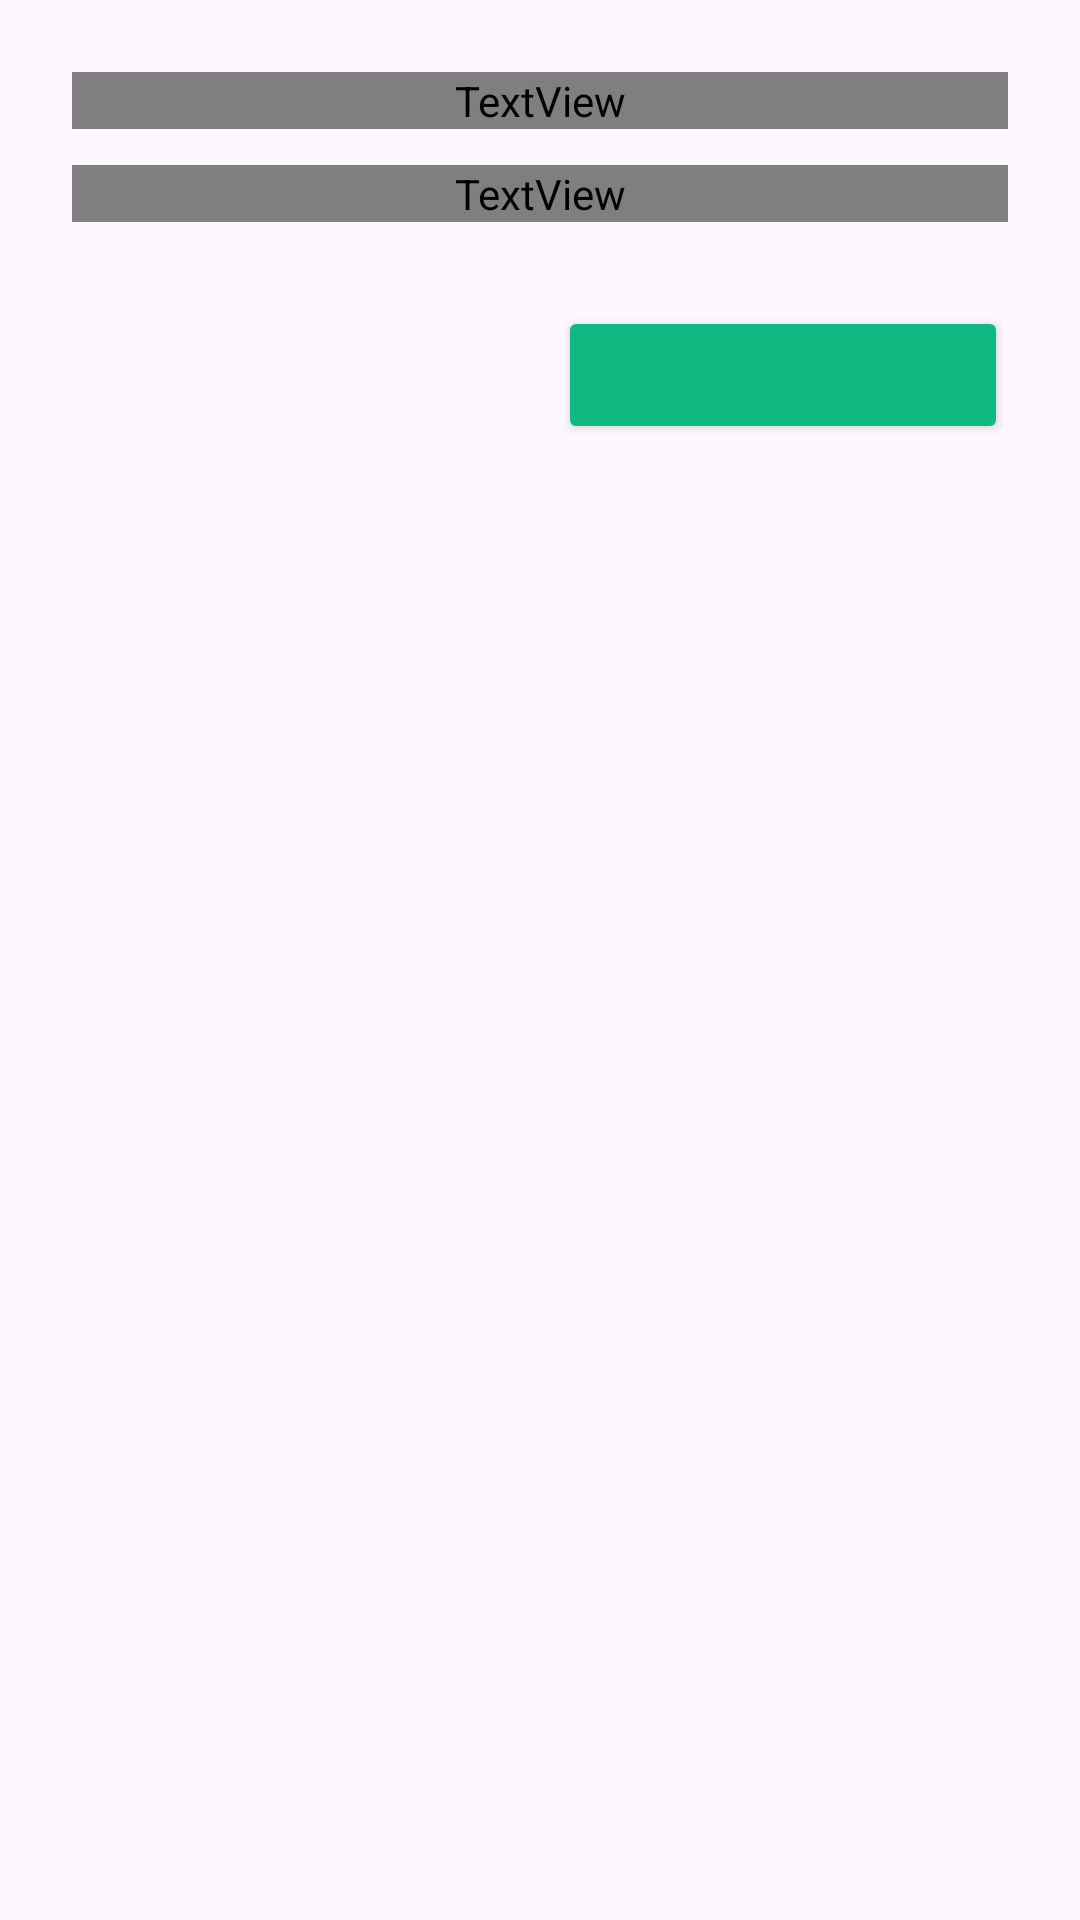

Here is an Android app screen rendered from its layout file. Give the layout XML and the strings, colors and styles it references.
<!-- AndroidManifest.xml: application theme Theme.FamsPay -->
<!-- res/layout/dialog_design_confirm.xml -->
<?xml version="1.0" encoding="utf-8"?>
<androidx.constraintlayout.widget.ConstraintLayout xmlns:android="http://schemas.android.com/apk/res/android"
    xmlns:app="http://schemas.android.com/apk/res-auto"
    android:layout_width="match_parent"
    android:layout_height="wrap_content"
    android:background="@drawable/bg_dialog_rounded"
    android:padding="24dp">

    <TextView
        android:id="@+id/tvDialogTitle"
        android:layout_width="0dp"
        android:layout_height="wrap_content"
        android:fontFamily="@font/inter"
        android:gravity="center"
        android:textColor="#1E180F"
        android:textSize="18sp"
        android:textStyle="bold"
        app:layout_constraintEnd_toEndOf="parent"
        app:layout_constraintStart_toStartOf="parent"
        app:layout_constraintTop_toTopOf="parent" />

    <TextView
        android:id="@+id/tvDialogMessage"
        android:layout_width="0dp"
        android:layout_height="wrap_content"
        android:layout_marginTop="12dp"
        android:fontFamily="@font/inter"
        android:gravity="center"
        android:lineSpacingExtra="2dp"
        android:textColor="@color/gray"
        android:textSize="14sp"
        app:layout_constraintEnd_toEndOf="parent"
        app:layout_constraintStart_toStartOf="parent"
        app:layout_constraintTop_toBottomOf="@id/tvDialogTitle" />

    <LinearLayout
        android:id="@+id/dialogActions"
        android:layout_width="match_parent"
        android:layout_height="wrap_content"
        android:layout_marginTop="28dp"
        android:orientation="horizontal"
        app:layout_constraintTop_toBottomOf="@id/tvDialogMessage">

        <Button
            android:id="@+id/btnDialogSecondary"
            style="@style/Widget.Material3.Button.TonalButton"
            android:layout_width="0dp"
            android:layout_height="46dp"
            android:layout_weight="1"
            android:backgroundTint="#F3F4F6"
            android:textAllCaps="false"
            android:textColor="#081021"
            android:textStyle="bold"
            app:cornerRadius="16dp" />

        <View
            android:layout_width="12dp"
            android:layout_height="1dp" />

        <Button
            android:id="@+id/btnDialogPrimary"
            android:layout_width="0dp"
            android:layout_height="46dp"
            android:layout_weight="1"
            android:backgroundTint="@color/green"
            android:textAllCaps="false"
            android:textColor="#F3F4F6"
            android:textStyle="bold"
            app:cornerRadius="16dp" />
    </LinearLayout>

</androidx.constraintlayout.widget.ConstraintLayout>
<!-- resources referenced by this layout -->
<resources>
  <color name="gray">#919191</color>
  <color name="green">#10B981</color>
  <style name="Theme.FamsPay" parent="Base.Theme.FamsPay" />
  <style name="Base.Theme.FamsPay" parent="Theme.Material3.DayNight.NoActionBar">
          
          
      </style>
</resources>
